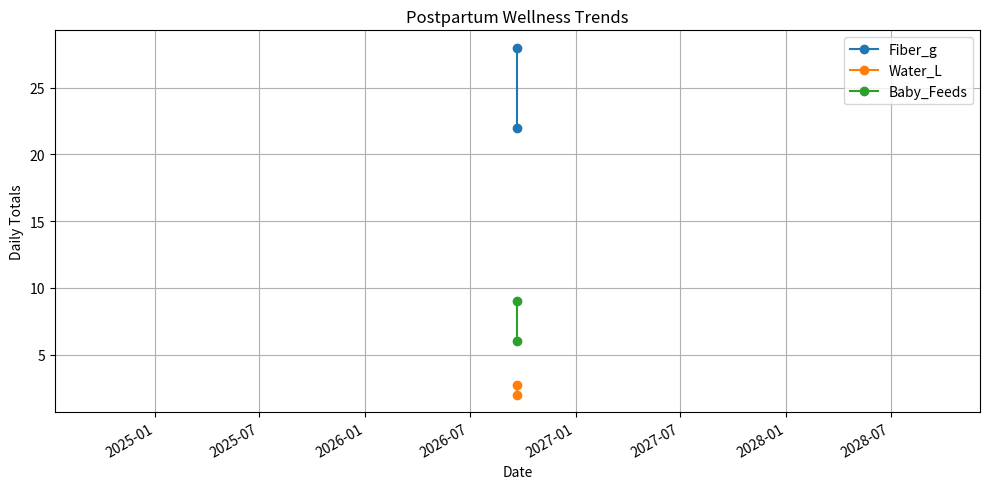

The script that saved this image: (Note: this script raises an exception after producing the figure.)
import pandas as pd
import datetime
import matplotlib.pyplot as plt

# Initialize tracker
tracker = pd.DataFrame(columns=["Date", "Fiber_g", "Water_L", "Baby_Feeds", "Notes"])

# Recommended daily intake
FIBER_GOAL = 25  # grams
WATER_GOAL = 2.5  # liters
FEED_GOAL = 8     # feeds/day

def log_day(fiber, water, feeds, notes=""):
    today = datetime.date.today().isoformat()
    global tracker
    tracker.loc[len(tracker)] = [today, fiber, water, feeds, notes]
    print(f"\n✅ Logged for {today}: {fiber}g fiber, {water}L water, {feeds} feeds.")
    check_goals(fiber, water, feeds)

def check_goals(fiber, water, feeds):
    if fiber < FIBER_GOAL:
        print(f"⚠️ Fiber below goal ({fiber}g). Add oats, lentils, or prunes.")
    else:
        print("🎉 Fiber goal met!")

    if water < WATER_GOAL:
        print(f"⚠️ Hydration below goal ({water}L). Sip warm lemon water or herbal tea.")
    else:
        print("💧 Hydration goal met!")

    if feeds < FEED_GOAL:
        print(f"🍼 Baby feeds below goal ({feeds}). Consider tracking nursing/pumping intervals.")
    else:
        print("👶 Baby feeding goal met!")

def show_tracker():
    print("\n📊 Last 7 Days Summary:")
    print(tracker.tail(7))

def plot_trends():
    tracker["Date"] = pd.to_datetime(tracker["Date"])
    tracker.set_index("Date", inplace=True)
    tracker[["Fiber_g", "Water_L", "Baby_Feeds"]].plot(marker='o', figsize=(10, 5))
    plt.title("Postpartum Wellness Trends")
    plt.ylabel("Daily Totals")
    plt.grid(True)
    plt.tight_layout()
    plt.show()
    tracker.reset_index(inplace=True)

def export_to_excel(filename="postpartum_tracker.xlsx"):
    tracker.to_excel(filename, index=False)
    print(f"📤 Tracker exported to {filename}")

# Example usage
log_day(fiber=22, water=2.0, feeds=6, notes="Low energy, skipped afternoon snack.")
log_day(fiber=28, water=2.7, feeds=9, notes="Added flax to porridge, felt great.")
show_tracker()
plot_trends()
export_to_excel()
